Labelled photos from "AIFactory_FruitQC", an image-classification folder in yuri0329/AIFactory_FruitQC. The possible labels are: apple fuji, mandarine hallabong, mandarine onjumilgam, pear chuhwang, pear singo, persimmon bansi, persimmon booyu, persimmon daebong.

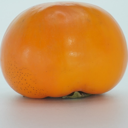
Label: persimmon booyu

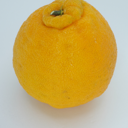
Label: mandarine hallabong

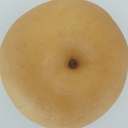
Label: pear chuhwang

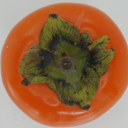
Label: persimmon daebong

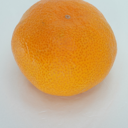
Label: mandarine onjumilgam

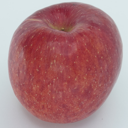
Label: apple fuji
